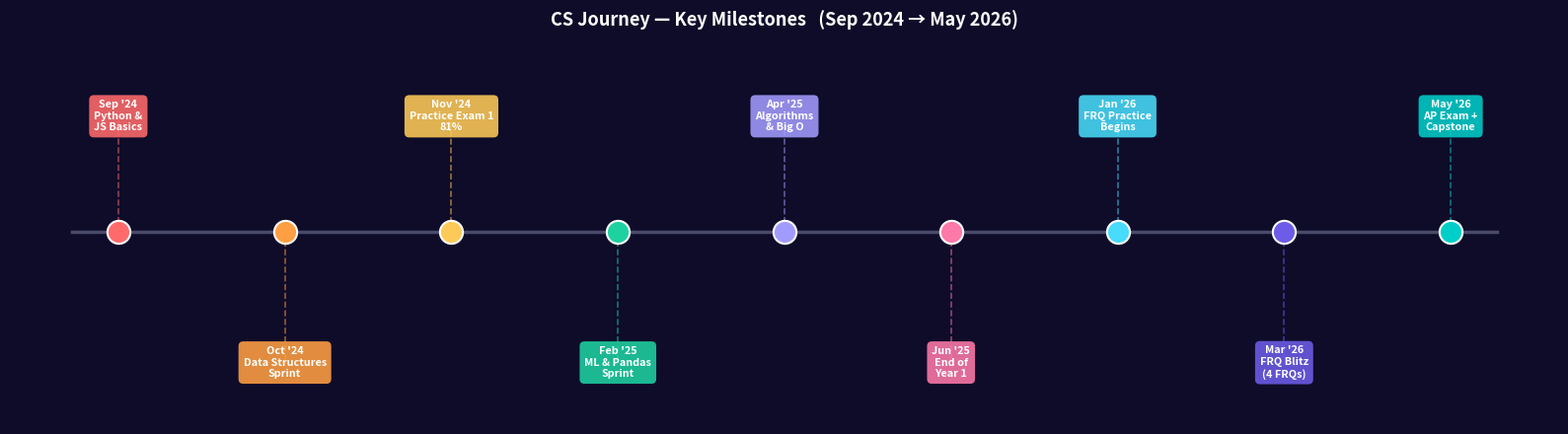
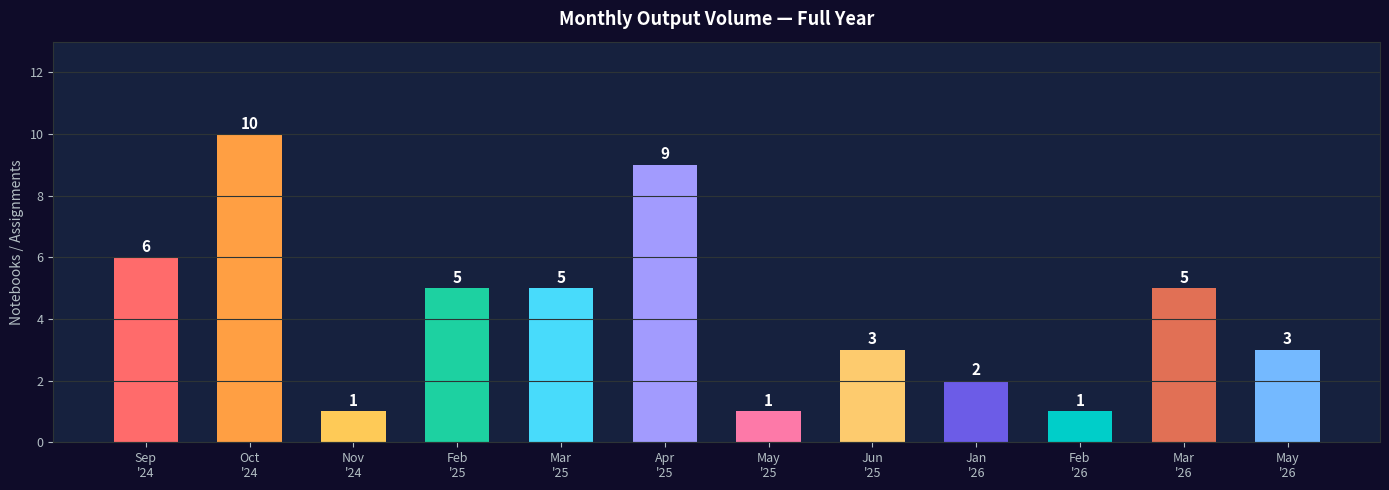
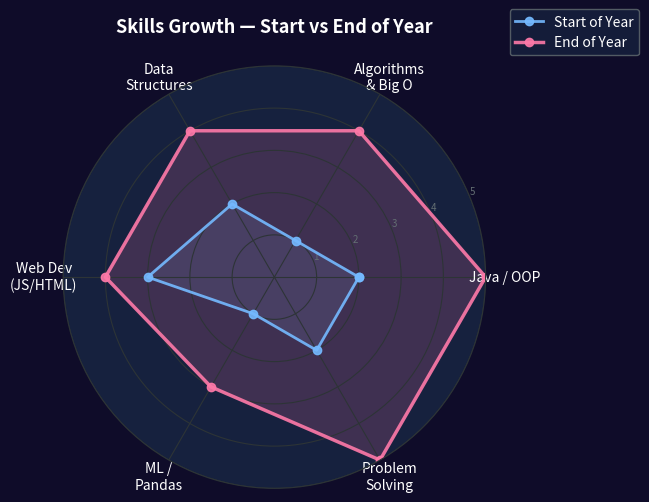
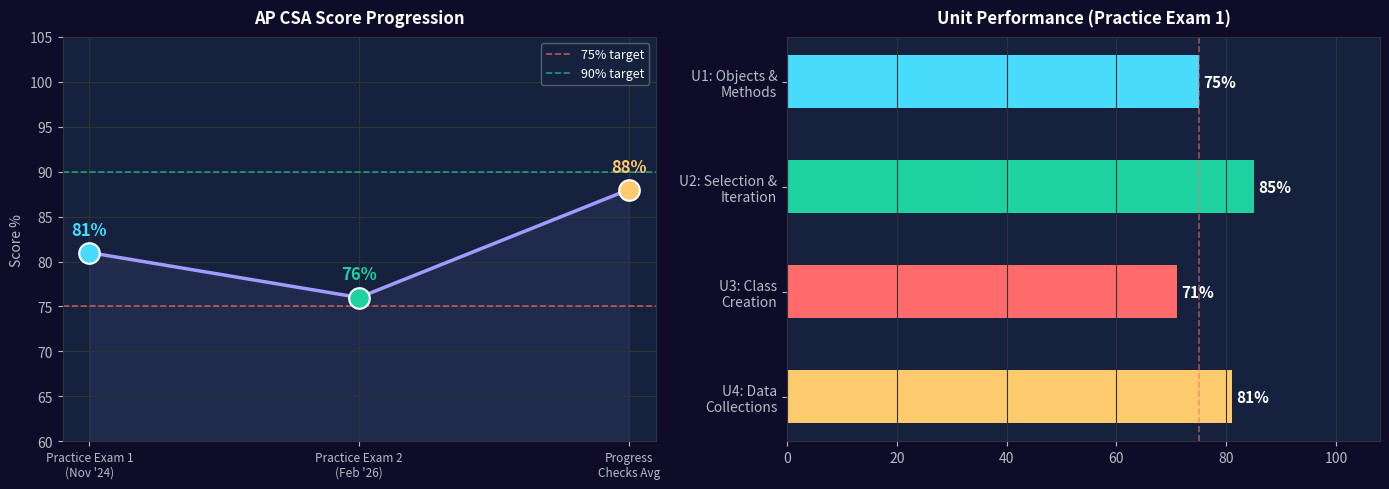
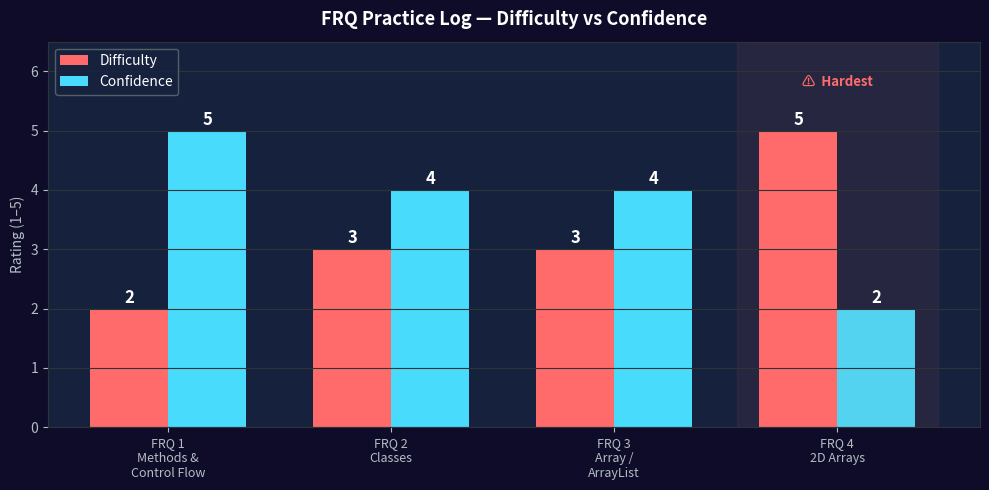
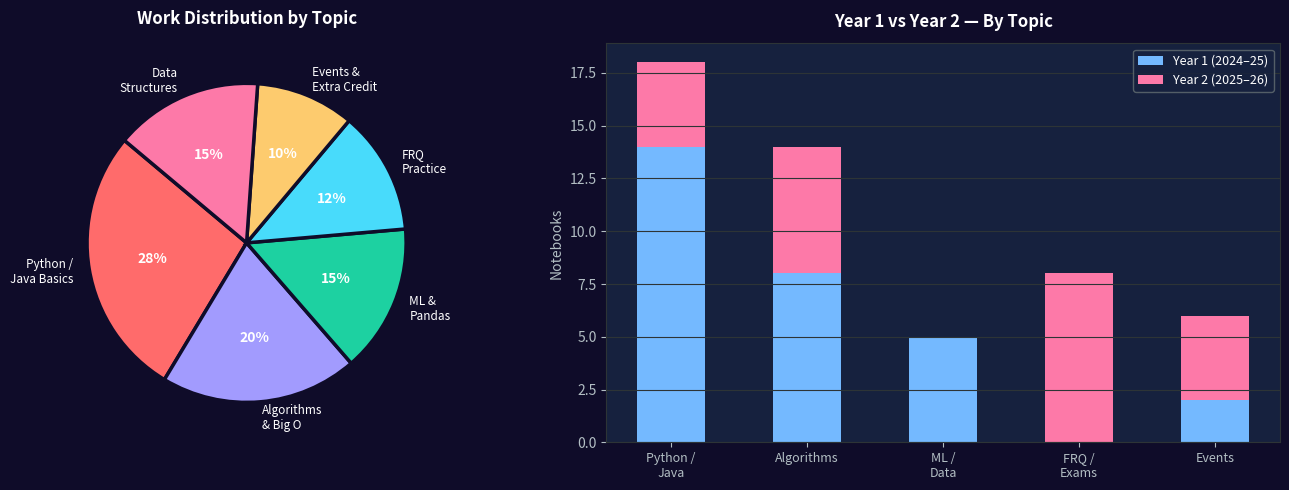

Python code for these plots, in order:
import matplotlib.pyplot as plt
import numpy as np

milestones = [
    ("Sep '24", "Python &\nJS Basics",       "#FF6B6B"),
    ("Oct '24", "Data Structures\nSprint",   "#FF9F43"),
    ("Nov '24", "Practice Exam 1\n81%",      "#FECA57"),
    ("Feb '25", "ML & Pandas\nSprint",       "#1DD1A1"),
    ("Apr '25", "Algorithms\n& Big O",        "#A29BFE"),
    ("Jun '25", "End of\nYear 1",            "#FD79A8"),
    ("Jan '26", "FRQ Practice\nBegins",      "#48DBFB"),
    ("Mar '26", "FRQ Blitz\n(4 FRQs)",      "#6C5CE7"),
    ("May '26", "AP Exam +\nCapstone",       "#00CEC9"),
]

fig, ax = plt.subplots(figsize=(16, 4.5))
fig.patch.set_facecolor('#0f0c29')
ax.set_facecolor('#16213e')

xs = np.linspace(0.07, 0.93, len(milestones))
ax.plot([0.04, 0.96], [0.5, 0.5], color='#4a4a6a', linewidth=2.5, zorder=1)

for i, ((date, label, color), x) in enumerate(zip(milestones, xs)):
    y_box = 0.80 if i % 2 == 0 else 0.16
    ax.plot([x, x], [0.5, y_box], color=color, linewidth=1.2, alpha=0.55, zorder=2, linestyle='--')
    ax.scatter(x, 0.5, s=280, color=color, zorder=4, edgecolors='white', linewidths=1.5)
    ax.text(x, y_box, f"{date}\n{label}", ha='center', va='center',
            fontsize=7.8, fontweight='bold', color='white',
            bbox=dict(boxstyle='round,pad=0.45', facecolor=color, alpha=0.88, edgecolor='none'))

ax.set_xlim(0, 1)
ax.set_ylim(0, 1)
ax.axis('off')
ax.set_title('CS Journey — Key Milestones   (Sep 2024 → May 2026)',
             fontsize=13, fontweight='bold', color='white', pad=10)
plt.tight_layout()
plt.show()

import matplotlib.pyplot as plt
import numpy as np

months  = ["Sep\n'24","Oct\n'24","Nov\n'24","Feb\n'25","Mar\n'25",
           "Apr\n'25","May\n'25","Jun\n'25","Jan\n'26","Feb\n'26",
           "Mar\n'26","May\n'26"]
counts  = [6, 10, 1, 5, 5, 9, 1, 3, 2, 1, 5, 3]
clrs    = ['#FF6B6B','#FF9F43','#FECA57','#1DD1A1','#48DBFB',
           '#A29BFE','#FD79A8','#FDCB6E','#6C5CE7','#00CEC9','#E17055','#74B9FF']

fig, ax = plt.subplots(figsize=(14, 5))
fig.patch.set_facecolor('#0f0c29')
ax.set_facecolor('#16213e')

bars = ax.bar(months, counts, color=clrs, edgecolor='none', width=0.62)
for bar, c in zip(bars, counts):
    ax.text(bar.get_x() + bar.get_width()/2, bar.get_height() + 0.18,
            str(c), ha='center', fontsize=11, fontweight='bold', color='white')

ax.set_ylabel('Notebooks / Assignments', color='#b2bec3', fontsize=10)
ax.set_title('Monthly Output Volume — Full Year', fontsize=13, fontweight='bold', color='white', pad=12)
ax.tick_params(colors='#b2bec3', labelsize=9)
for spine in ax.spines.values():
    spine.set_color('#2d3436')
ax.set_ylim(0, 13)
ax.grid(axis='y', color='#2d3436', linewidth=0.8)
plt.tight_layout()
plt.show()

import matplotlib.pyplot as plt
import numpy as np

categories  = ['Java / OOP', 'Algorithms\n& Big O', 'Data\nStructures',
                'Web Dev\n(JS/HTML)', 'ML /\nPandas', 'Problem\nSolving']
N           = len(categories)
start_vals  = [2, 1, 2, 3, 1, 2]
end_vals    = [5, 4, 4, 4, 3, 5]

angles = np.linspace(0, 2*np.pi, N, endpoint=False).tolist()
angles   += angles[:1]
start_vals += start_vals[:1]
end_vals   += end_vals[:1]

fig, ax = plt.subplots(figsize=(7, 7), subplot_kw=dict(polar=True))
fig.patch.set_facecolor('#0f0c29')
ax.set_facecolor('#16213e')

ax.plot(angles, start_vals, 'o-', linewidth=2, color='#74b9ff', label='Start of Year', alpha=0.9)
ax.fill(angles, start_vals, alpha=0.12, color='#74b9ff')
ax.plot(angles, end_vals,   'o-', linewidth=2.5, color='#fd79a8', label='End of Year',   alpha=0.9)
ax.fill(angles, end_vals,   alpha=0.18, color='#fd79a8')

ax.set_xticks(angles[:-1])
ax.set_xticklabels(categories, fontsize=10, color='white')
ax.set_ylim(0, 5)
ax.set_yticks([1,2,3,4,5])
ax.set_yticklabels(['1','2','3','4','5'], fontsize=7, color='#636e72')
ax.spines['polar'].set_color('#2d3436')
ax.grid(color='#2d3436', linewidth=0.8)
ax.set_title('Skills Growth — Start vs End of Year', fontsize=13, fontweight='bold',
             color='white', pad=24)
ax.legend(loc='upper right', bbox_to_anchor=(1.38, 1.15),
          facecolor='#16213e', edgecolor='#636e72', labelcolor='white')
plt.tight_layout()
plt.show()

import matplotlib.pyplot as plt
import numpy as np

fig, axes = plt.subplots(1, 2, figsize=(14, 5))
fig.patch.set_facecolor('#0f0c29')

# ── Left: Score Progression ──────────────────────────────────────────────
ax1 = axes[0]
ax1.set_facecolor('#16213e')
labels  = ["Practice Exam 1\n(Nov '24)", "Practice Exam 2\n(Feb '26)", "Progress\nChecks Avg"]
scores  = [81, 76, 88]
dot_clr = ['#48DBFB', '#1DD1A1', '#FDCB6E']

ax1.plot(range(3), scores, '-', linewidth=2.5, color='#A29BFE', zorder=2)
ax1.fill_between(range(3), scores, 60, alpha=0.08, color='#A29BFE')
for i, (s, c) in enumerate(zip(scores, dot_clr)):
    ax1.scatter(i, s, s=220, color=c, zorder=4, edgecolors='white', linewidths=1.5)
    ax1.annotate(f'{s}%', (i, s), textcoords='offset points', xytext=(0,13),
                 ha='center', fontsize=12, fontweight='bold', color=c)
ax1.axhline(75, color='#FF6B6B', linestyle='--', linewidth=1.2, alpha=0.7, label='75% target')
ax1.axhline(90, color='#1DD1A1', linestyle='--', linewidth=1.2, alpha=0.7, label='90% target')
ax1.set_xticks(range(3))
ax1.set_xticklabels(labels, fontsize=8.5, color='white')
ax1.set_ylim(60, 105)
ax1.set_ylabel('Score %', color='#b2bec3')
ax1.set_title('AP CSA Score Progression', fontsize=12, fontweight='bold', color='white', pad=10)
ax1.tick_params(colors='#b2bec3')
for sp in ax1.spines.values(): sp.set_color('#2d3436')
ax1.grid(color='#2d3436', linewidth=0.8)
ax1.legend(facecolor='#16213e', edgecolor='#636e72', labelcolor='white', fontsize=9)

# ── Right: Unit Breakdown ────────────────────────────────────────────────
ax2 = axes[1]
ax2.set_facecolor('#16213e')
units  = ['U1: Objects &\nMethods','U2: Selection &\nIteration','U3: Class\nCreation','U4: Data\nCollections']
uscores = [75, 85, 71, 81]
uclrs   = ['#48DBFB','#1DD1A1','#FF6B6B','#FDCB6E']
bars = ax2.barh(units, uscores, color=uclrs, edgecolor='none', height=0.5)
for bar, s in zip(bars, uscores):
    ax2.text(bar.get_width() + 0.8, bar.get_y() + bar.get_height()/2,
             f'{s}%', va='center', fontsize=11, fontweight='bold', color='white')
ax2.axvline(75, color='#FF6B6B', linestyle='--', linewidth=1.2, alpha=0.6)
ax2.set_xlim(0, 108)
ax2.set_title('Unit Performance (Practice Exam 1)', fontsize=12, fontweight='bold', color='white', pad=10)
ax2.tick_params(colors='#b2bec3')
for sp in ax2.spines.values(): sp.set_color('#2d3436')
ax2.grid(axis='x', color='#2d3436', linewidth=0.8)
ax2.invert_yaxis()

plt.tight_layout()
plt.show()

import matplotlib.pyplot as plt
import numpy as np

frqs       = ['FRQ 1\nMethods &\nControl Flow', 'FRQ 2\nClasses', 'FRQ 3\nArray /\nArrayList', 'FRQ 4\n2D Arrays']
difficulty = [2, 3, 3, 5]
confidence = [5, 4, 4, 2]

fig, ax = plt.subplots(figsize=(10, 5))
fig.patch.set_facecolor('#0f0c29')
ax.set_facecolor('#16213e')

x = np.arange(len(frqs))
w = 0.35
bd = ax.bar(x - w/2, difficulty, w, label='Difficulty', color='#FF6B6B', edgecolor='none')
bc = ax.bar(x + w/2, confidence, w, label='Confidence', color='#48DBFB', edgecolor='none')
for bar in list(bd) + list(bc):
    ax.text(bar.get_x() + bar.get_width()/2, bar.get_height() + 0.1,
            str(int(bar.get_height())), ha='center', fontsize=12, fontweight='bold', color='white')

ax.axvspan(2.55, 3.45, alpha=0.07, color='#FF6B6B')
ax.text(3, 5.75, '⚠  Hardest', ha='center', fontsize=9.5, color='#FF6B6B', fontweight='bold')

ax.set_xticks(x)
ax.set_xticklabels(frqs, fontsize=9, color='white')
ax.set_ylim(0, 6.5)
ax.set_ylabel('Rating (1–5)', color='#b2bec3')
ax.set_title('FRQ Practice Log — Difficulty vs Confidence', fontsize=13, fontweight='bold', color='white', pad=12)
ax.tick_params(colors='#b2bec3')
for sp in ax.spines.values(): sp.set_color('#2d3436')
ax.grid(axis='y', color='#2d3436', linewidth=0.8)
ax.legend(facecolor='#16213e', edgecolor='#636e72', labelcolor='white', fontsize=10)
plt.tight_layout()
plt.show()

import matplotlib.pyplot as plt
import numpy as np

fig, axes = plt.subplots(1, 2, figsize=(14, 5))
fig.patch.set_facecolor('#0f0c29')

# ── Left: Work by topic (pie) ─────────────────────────────────────────────
ax1 = axes[0]
ax1.set_facecolor('#0f0c29')
topics = ['Python /\nJava Basics','Algorithms\n& Big O','ML &\nPandas',
          'FRQ\nPractice','Events &\nExtra Credit','Data\nStructures']
sizes  = [22, 16, 12, 10, 8, 12]
pclrs  = ['#FF6B6B','#A29BFE','#1DD1A1','#48DBFB','#FDCB6E','#FD79A8']
wedges, texts, autotexts = ax1.pie(
    sizes, labels=topics, colors=pclrs,
    autopct='%1.0f%%', startangle=140,
    wedgeprops=dict(edgecolor='#0f0c29', linewidth=2.5),
    textprops=dict(color='white', fontsize=8.5))
for at in autotexts:
    at.set_fontweight('bold'); at.set_fontsize(10)
ax1.set_title('Work Distribution by Topic', fontsize=12, fontweight='bold', color='white', pad=14)

# ── Right: Year 1 vs Year 2 stacked bar ──────────────────────────────────
ax2 = axes[1]
ax2.set_facecolor('#16213e')
cats   = ['Python /\nJava','Algorithms','ML /\nData','FRQ /\nExams','Events']
y1     = [14, 8, 5, 0, 2]
y2     = [4,  6, 0, 8, 4]
x      = np.arange(len(cats))
ax2.bar(x, y1, label="Year 1 (2024–25)", color='#74b9ff', edgecolor='none', width=0.5)
ax2.bar(x, y2, bottom=y1, label="Year 2 (2025–26)", color='#fd79a8', edgecolor='none', width=0.5)
ax2.set_xticks(x)
ax2.set_xticklabels(cats, color='white', fontsize=9)
ax2.set_ylabel('Notebooks', color='#b2bec3')
ax2.set_title('Year 1 vs Year 2 — By Topic', fontsize=12, fontweight='bold', color='white', pad=12)
ax2.tick_params(colors='#b2bec3')
for sp in ax2.spines.values(): sp.set_color('#2d3436')
ax2.grid(axis='y', color='#2d3436', linewidth=0.8)
ax2.legend(facecolor='#16213e', edgecolor='#636e72', labelcolor='white', fontsize=9)

plt.tight_layout()
plt.show()
